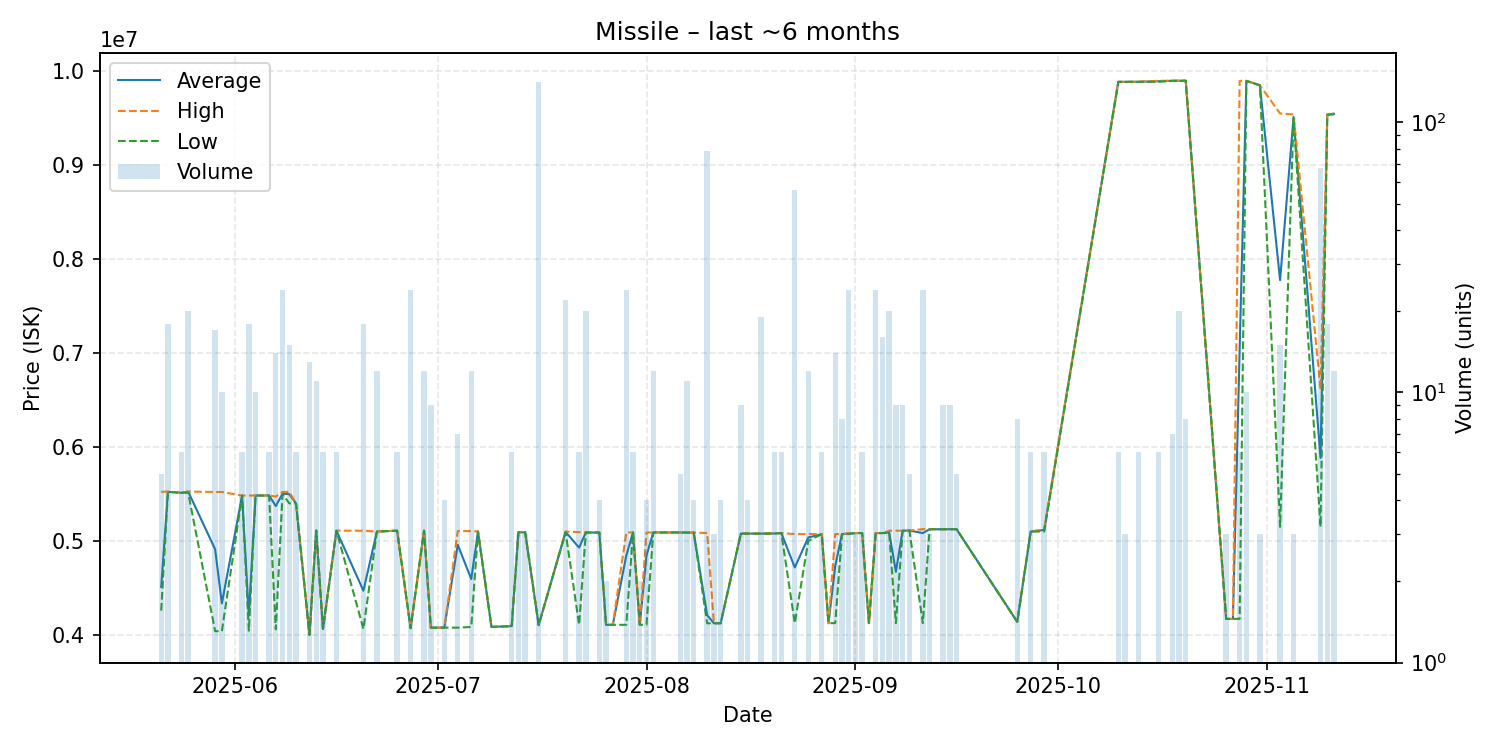

Values plotted in this chart, from the file beside it:
date, average, highest, lowest, order_count, volume
2025-05-21, 4510800, 5522000, 4258000, 2, 5
2025-05-22, 5522278, 5527000, 5522000, 3, 18
2025-05-24, 5513000, 5513000, 5513000, 1, 6
2025-05-25, 5525350, 5526000, 5513000, 2, 20
2025-05-29, 4911059, 5521000, 4039000, 4, 17
2025-05-30, 4335400, 5521000, 4039000, 2, 10
2025-06-02, 5483000, 5483000, 5483000, 2, 6
2025-06-03, 4204778, 5483000, 4045000, 3, 18
2025-06-04, 5483800, 5484000, 5483000, 3, 10
2025-06-06, 5484000, 5484000, 5484000, 1, 6
2025-06-07, 5371143, 5472000, 4060000, 4, 14
2025-06-08, 5502917, 5521000, 5498000, 5, 24
2025-06-09, 5497333, 5522000, 5400000, 4, 15
2025-06-10, 5399000, 5399000, 5399000, 1, 6
2025-06-12, 4000000, 4000000, 4000000, 1, 13
2025-06-13, 5110000, 5110000, 5110000, 3, 11
2025-06-14, 4063000, 4063000, 4063000, 1, 6
2025-06-16, 5109000, 5109000, 5109000, 1, 6
2025-06-20, 4469778, 5109000, 4063000, 2, 18
2025-06-22, 5100000, 5100000, 5100000, 2, 12
2025-06-25, 5109000, 5109000, 5109000, 1, 6
2025-06-27, 4071000, 4071000, 4071000, 1, 24
2025-06-29, 5109000, 5109000, 5109000, 1, 12
2025-06-30, 4077000, 4077000, 4077000, 2, 9
2025-07-02, 4077000, 4077000, 4077000, 2, 4
2025-07-04, 4958143, 5105000, 4077000, 2, 7
2025-07-06, 4594500, 5105000, 4084000, 2, 12
2025-07-07, 5100000, 5100000, 5100000, 1, 1
2025-07-09, 4085000, 4085000, 4085000, 1, 1
2025-07-12, 4093000, 4093000, 4093000, 1, 6
2025-07-13, 5092000, 5092000, 5092000, 1, 3
2025-07-14, 5091000, 5091000, 5091000, 1, 3
2025-07-16, 4104000, 4104000, 4104000, 2, 141
2025-07-20, 5095773, 5100000, 5092000, 6, 22
2025-07-22, 4928667, 5093000, 4107000, 2, 6
2025-07-23, 5090000, 5090000, 5090000, 1, 20
2025-07-25, 5089000, 5089000, 5089000, 1, 4
2025-07-26, 4107000, 4107000, 4107000, 1, 2
2025-07-27, 4107000, 4107000, 4107000, 1, 1
2025-07-29, 4844000, 5090000, 4107000, 4, 24
2025-07-30, 5090000, 5090000, 5090000, 1, 6
2025-07-31, 4107000, 4107000, 4107000, 1, 2
2025-08-01, 4844500, 5090000, 4108000, 2, 4
2025-08-02, 5090000, 5090000, 5090000, 1, 12
2025-08-06, 5090000, 5090000, 5090000, 1, 5
2025-08-07, 5089000, 5089000, 5089000, 2, 11
2025-08-08, 5089000, 5089000, 5089000, 1, 4
2025-08-10, 4209244, 5084000, 4123000, 2, 78
2025-08-11, 4124000, 4124000, 4124000, 1, 3
2025-08-12, 4124000, 4124000, 4124000, 1, 4
2025-08-15, 5078000, 5078000, 5078000, 2, 9
2025-08-16, 5078000, 5078000, 5078000, 1, 4
2025-08-18, 5078000, 5078000, 5078000, 4, 19
2025-08-20, 5079000, 5084000, 5078000, 2, 6
2025-08-21, 5084000, 5084000, 5084000, 1, 6
2025-08-23, 4717339, 5073000, 4125000, 6, 56
2025-08-25, 5036500, 5073000, 5000000, 2, 12
2025-08-27, 5073000, 5073000, 5073000, 1, 6
2025-08-28, 4124000, 4124000, 4124000, 1, 1
2025-08-29, 4734429, 5073000, 4125000, 3, 14
... 36 more rows
